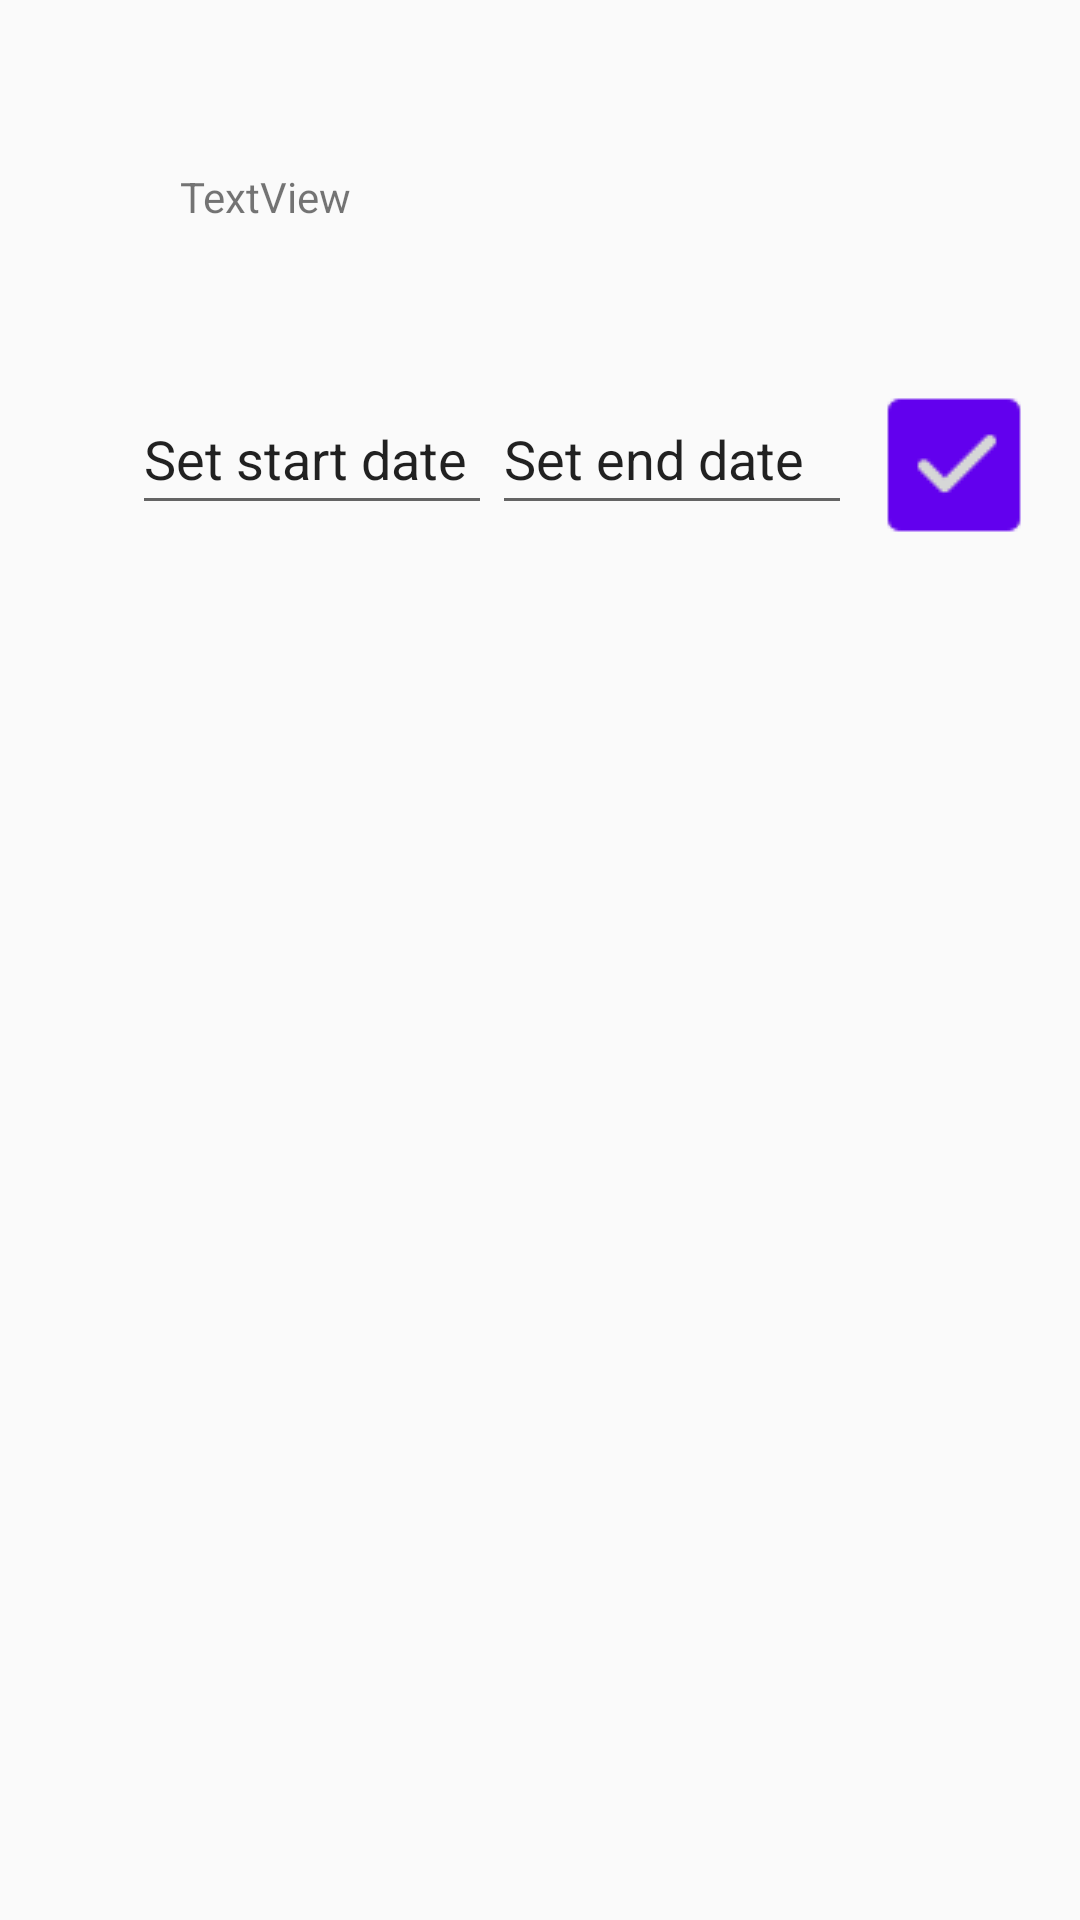

Here is an Android app screen rendered from its layout file. Give the layout XML and the strings, colors and styles it references.
<!-- AndroidManifest.xml: application theme AutomotiveManagementTheme -->
<!-- res/layout/activity_other_report.xml -->
<?xml version="1.0" encoding="utf-8"?>
<androidx.constraintlayout.widget.ConstraintLayout xmlns:android="http://schemas.android.com/apk/res/android"
    xmlns:app="http://schemas.android.com/apk/res-auto"
    xmlns:tools="http://schemas.android.com/tools"
    android:layout_width="match_parent"
    android:layout_height="match_parent"
    tools:context=".reports.OtherReport">

    <ListView
        android:id="@+id/otherReportLv"
        android:layout_width="wrap_content"
        android:layout_height="526dp"
        android:layout_marginTop="204dp"
        app:layout_constraintStart_toStartOf="parent"
        app:layout_constraintTop_toTopOf="parent" />

    <TextView
        android:id="@+id/priceTV"
        android:layout_width="200dp"
        android:layout_height="61dp"
        android:layout_marginTop="56dp"
        android:layout_marginEnd="100dp"
        android:text="TextView"
        app:layout_constraintEnd_toEndOf="parent"
        app:layout_constraintTop_toTopOf="parent" />

    <EditText
        android:id="@+id/startDateEditText"
        android:layout_width="120dp"
        android:layout_height="47dp"
        android:layout_marginStart="44dp"
        android:layout_marginTop="128dp"
        android:ems="10"
        android:inputType="textPersonName"
        android:text="Set start date"
        android:clickable="false"
        android:focusable="false"
        app:layout_constraintStart_toStartOf="parent"
        app:layout_constraintTop_toTopOf="parent" />

    <EditText
        android:id="@+id/endDateEditText"
        android:layout_width="120dp"
        android:layout_height="47dp"
        android:layout_marginTop="128dp"
        android:layout_marginEnd="76dp"
        android:ems="10"
        android:inputType="textPersonName"
        android:text="Set end date"
        android:clickable="false"
        android:focusable="false"
        app:layout_constraintEnd_toEndOf="parent"
        app:layout_constraintTop_toTopOf="parent" />

    <ImageButton
        android:id="@+id/setFilter"
        android:layout_width="52dp"
        android:layout_height="54dp"
        android:layout_marginTop="128dp"
        android:layout_marginEnd="16dp"
        app:layout_constraintEnd_toEndOf="parent"
        app:layout_constraintTop_toTopOf="parent"
        app:srcCompat="@drawable/icons8_check_mark_60" />

</androidx.constraintlayout.widget.ConstraintLayout>
<!-- resources referenced by this layout -->
<resources>
  <!-- drawable icons8_check_mark_60: png bitmap (drawable, 527 bytes) -->
  <style name="AutomotiveManagementTheme" parent="Theme.AppCompat.Light.NoActionBar">
          
          <item name="colorPrimary">@color/purple_500</item>
          <item name="colorPrimaryVariant">@color/purple_700</item>
          <item name="colorOnPrimary">@color/white</item>
          
          <item name="colorSecondary">@color/teal_200</item>
          <item name="colorSecondaryVariant">@color/teal_700</item>
          <item name="colorOnSecondary">@color/black</item>
          
          <item name="android:statusBarColor">?attr/colorPrimaryVariant</item>
          
          <item name="windowActionBar">false</item>
          <item name="windowNoTitle">true</item>
      </style>
  <!-- not gathered from this repository: default colours our renderer supplied (Android Studio template values) -->
  <color name="purple_500">#FF6200EE</color>
  <color name="purple_700">#FF3700B3</color>
  <color name="teal_200">#FF03DAC5</color>
  <color name="teal_700">#FF018786</color>
  <color name="black">#FF000000</color>
  <color name="white">#FFFFFFFF</color>
</resources>
